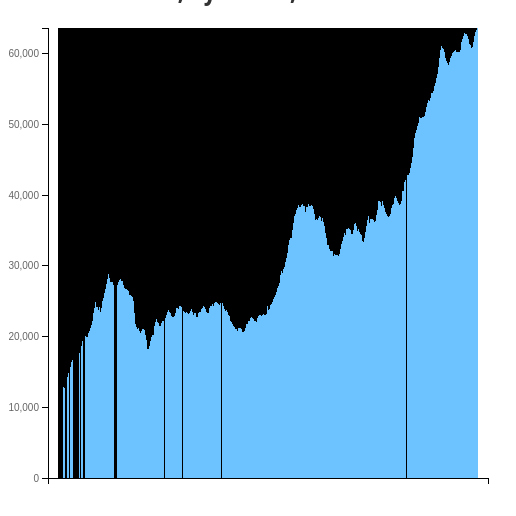
D3 v4 page, settled after 360 driven frames (6 s of simulated time); the page loaded 1 data file(s).


var nyc_mayors = {
	'Jan-1983': 'Ed Koch',
	'Jan-1990': 'David Dinkins',
	'Jan-1994': 'Rudy Giuliani',
	'Jan-2002': 'Michael Bloomberg',
	'Jan-2014': 'Bill de Blasio',
};
var cur_mayor = 'Jan-1983';

d3.json('nyc-homeless-census.json', function(error, data) {
    var margin = { top: 20, right: 20, bottom: 30, left: 40 };
    width = 500 - margin.left - margin.right;
    height = 500 - margin.top - margin.bottom;
    var x = d3.scaleBand()
        .rangeRound([0, width])
		.padding(0);
    var y = d3.scaleLinear()
        .rangeRound([height, 0]);
    var x_axis = d3.axisBottom(x);
    var y_axis = d3.axisLeft(y)
        .ticks(7);
    var c = d3.select('#homeless')
        .attr('width', width + margin.left + margin.right)
        .attr('height', height + margin.top + margin.bottom)
 	var g = c.append('g')
        .attr('transform', 'translate(' + margin.left + ',' + margin.top + ')');
	var total_text = document.getElementById('total_text');

    //data = data.slice(0,1000);

    x.domain(data.map(function(d) { return d['month'] + ' ' + d['year']; }));
    y.domain([0, d3.max(data, function(d) { return d['total']; })]);
    g.append('g')
        .attr('class', 'x axis')
        .attr('transform', 'translate(0,' + height + ')')
        .call(x_axis)
        .append('text')
        .attr('x', 10)
        .attr('dy', '2.5em')
        .style('text-anchor', 'start')
        .text('')

    g.append('g')
        .attr('class', 'y axis')
        .call(y_axis)

    g.selectAll('bg')
        .data(data)
        .enter().append('rect')
        .attr('class', function(d) {
			// This is fun.
			// The background color is determined by the mayor in office at that time.
			// We keep track of this via month-year and I should really explain it better but deadline.
			return 'bg bg-' + d['month'] + '-' + d['year']; })
        .attr('x', function(d) { return x(d['month'] + ' ' + d['year']); })
        .attr('width', x.bandwidth())
        .attr('y', function(d) { return 0; } )
        .attr('height', function(d) { return height; });

    g.selectAll('bar')
        .data(data)
        .enter().append('rect')
		.on("mouseover", function(d) {
			total_text.textContent = d['total'].toLocaleString();
			total_text.classList.remove('hide');
			console.info(d);
			/*
			chart.append("text").attr({
				  id: "t" + d.x + "-" + d.y + "-" + i,
				   x: function() { return xScale(d.x) - 30; },
				   y: function() { return yScale(d.y) - 15; }
			   })
			   .text(function() {
					return Math.floor(d['hours']);  // Value of the text
				  });
				  */
		} )
		.on("mouseout", function(d) { } )
        .attr('class', 'bar')
        .attr('id', function(d) { return d['month'] + '-' + d['year']; })
        .attr('x', function(d) { return x(d['month'] + ' ' + d['year']); })
        .attr('width', x.bandwidth())
        .attr('y', function(d) { return y(+d['total']); } )
        .attr('height', function(d) { return height - y(d['total']); });
});



### data: nyc-homeless-census.json
[
 {
  "month": "Jan",
  "year": "1983",
  "last_month": "Dec",
  "total": 0,
  "families": 0,
  "children": 0,
  "adults": 0,
  "single_adults": 4509,
  "single_men": 3975,
  "single_women": 534
 },
 {
  "month": "Feb",
  "year": "1983",
  "last_month": "Dec",
  "total": 0,
  "families": 1520,
  "children": 0,
  "adults": 0,
  "single_adults": 4850,
  "single_men": 4274,
  "single_women": 576
 },
 {
  "month": "Mar",
  "year": "1983",
  "last_month": "Dec",
  "total": 0,
  "families": 1655,
  "children": 0,
  "adults": 0,
  "single_adults": 4991,
  "single_men": 4413,
  "single_women": 578
 },
 {
  "month": "Apr",
  "year": "1983",
  "last_month": "Dec",
  "total": 0,
  "families": 1761,
  "children": 0,
  "adults": 0,
  "single_adults": 5123,
  "single_men": 4543,
  "single_women": 580
 },
 {
  "month": "May",
  "year": "1983",
  "last_month": "Dec",
  "total": 0,
  "families": 1839,
  "children": 0,
  "adults": 0,
  "single_adults": 5080,
  "single_men": 4489,
  "single_women": 591
 },
 {
  "month": "Jun",
  "year": "1983",
  "last_month": "Dec",
  "total": 12830,
  "families": 2042,
  "children": 5367,
  "adults": 2587,
  "single_adults": 4876,
  "single_men": 4277,
  "single_women": 599
 },
 {
  "month": "Jul",
  "year": "1983",
  "last_month": "Dec",
  "total": 12687,
  "families": 2042,
  "children": 5367,
  "adults": 2587,
  "single_adults": 4733,
  "single_men": 4118,
  "single_women": 615
 },
 {
  "month": "Aug",
  "year": "1983",
  "last_month": "Dec",
  "total": 0,
  "families": 0,
  "children": 0,
  "adults": 0,
  "single_adults": 4707,
  "single_men": 4083,
  "single_women": 624
 },
 "... 412 more items"
]